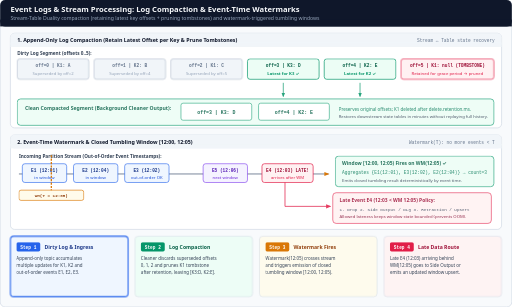
t = 0.00 s
t = 1.44 s: frame unchanged from t = 0.00 s, image omitted
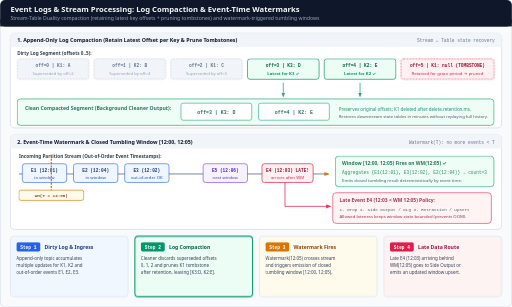
t = 3.30 s
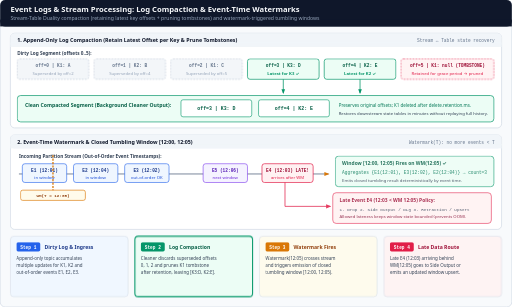
t = 4.98 s
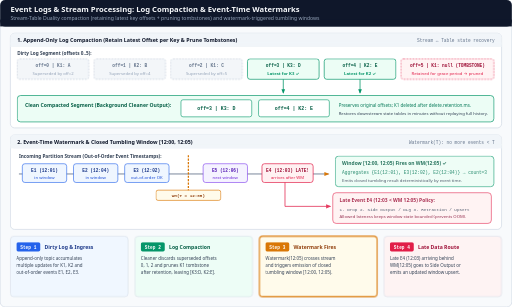
t = 6.72 s
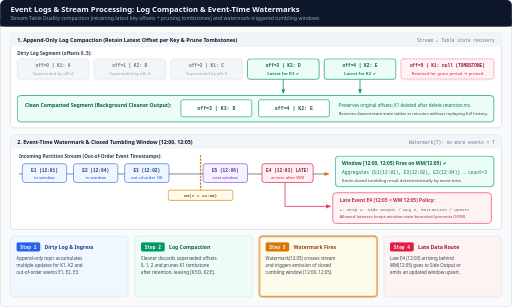
t = 8.28 s

The animated SVG that drew these frames (rendered in a browser with its animation timeline set to each time). Animation: 9 CSS @keyframes rules; frames cover the first 8.28 s, repeats indefinitely.

<svg xmlns="http://www.w3.org/2000/svg" viewBox="0 0 1200 720" width="1200" height="720" role="img" aria-labelledby="title desc">
  <title id="title">Event Logs and Stream Processing: Log Compaction and Event-Time Watermarks</title>
  <desc id="desc">Animated two-panel diagram covering Kafka-style append-only log compaction and Flink-style event-time watermarks: (1) Log Compaction scanning dirty segments [K1:A, K2:B, K1:C, K3:D, K2:E, K1:TOMBSTONE] to retain only the latest offset per key and prune tombstones into clean compacted output [K3:D, K2:E]; and (2) Event-Time Watermark(T=12:05) advancing across out-of-order events to close and emit tumbling window [12:00, 12:05) while routing late event (t=12:03) to a side output or retraction.</desc>

  <defs>
    <style>
      .sans { font-family: ui-sans-serif, system-ui, -apple-system, sans-serif; }
      .mono { font-family: ui-monospace, SFMono-Regular, Menlo, monospace; }

      /* 12s cycle */
      @keyframes drop-superseded {
        0%, 24% { opacity: 1; }
        34%, 94% { opacity: 0.86; stroke-dasharray: 4 3; }
        100% { opacity: 1; }
      }
      @keyframes show-clean-log {
        0%, 30% { opacity: 0.86; transform: translateY(8px); }
        42%, 100% { opacity: 1; transform: translateY(0px); }
      }
      @keyframes wm-sweep {
        0%, 40%   { transform: translateX(0px); }
        60%, 92%  { transform: translateX(350px); }
        100%      { transform: translateX(0px); }
      }
      @keyframes win-emit {
        0%, 58% { opacity: 0.86; }
        68%, 100% { opacity: 1; }
      }
      @keyframes late-route {
        0%, 72% { opacity: 0.86; transform: translateX(-6px); }
        82%, 100% { opacity: 1; transform: translateX(0px); }
      }

      @keyframes st-1 { 0%, 24% { opacity: 1; stroke: #2563eb; stroke-width: 2.5; } 25%, 100% { opacity: 0.86; stroke: #cbd5e1; stroke-width: 1.2; } }
      @keyframes st-2 { 0%, 24% { opacity: 0.86; stroke: #cbd5e1; stroke-width: 1.2; } 25%, 49% { opacity: 1; stroke: #059669; stroke-width: 2.5; } 50%, 100% { opacity: 0.86; stroke: #cbd5e1; stroke-width: 1.2; } }
      @keyframes st-3 { 0%, 49% { opacity: 0.86; stroke: #cbd5e1; stroke-width: 1.2; } 50%, 74% { opacity: 1; stroke: #d97706; stroke-width: 2.5; } 75%, 100% { opacity: 0.86; stroke: #cbd5e1; stroke-width: 1.2; } }
      @keyframes st-4 { 0%, 74% { opacity: 0.86; stroke: #cbd5e1; stroke-width: 1.2; } 75%, 100% { opacity: 1; stroke: #e11d48; stroke-width: 2.5; } }

      .dsup { animation: drop-superseded 12s linear infinite; }
      .clog { animation: show-clean-log 12s ease-out infinite; }
      .wmsw { animation: wm-sweep 12s ease-in-out infinite; }
      .wemit { animation: win-emit 12s ease-out infinite; }
      .lrt { animation: late-route 12s ease-out infinite; }

      .s1 { animation: st-1 12s linear infinite; }
      .s2 { animation: st-2 12s linear infinite; }
      .s3 { animation: st-3 12s linear infinite; }
      .s4 { animation: st-4 12s linear infinite; }

      @media (prefers-reduced-motion: reduce) {
        .dsup, .clog, .wmsw, .wemit, .lrt, .s1, .s2, .s3, .s4 {
          animation: none !important;
        }
        .dsup { opacity: 0.86 !important; }
        .clog, .wemit, .lrt, .s1, .s2, .s3, .s4 {
          opacity: 1 !important;
          transform: none !important;
        }
        .wmsw { transform: translateX(350px) !important; }
      }
    </style>

    <marker id="arr-emerald" viewBox="0 0 10 10" refX="8" refY="5" markerWidth="6" markerHeight="6" orient="auto-start-reverse">
      <path d="M 0 1 L 10 5 L 0 9 z" fill="#059669"/>
    </marker>
    <marker id="arr-amber" viewBox="0 0 10 10" refX="8" refY="5" markerWidth="6" markerHeight="6" orient="auto-start-reverse">
      <path d="M 0 1 L 10 5 L 0 9 z" fill="#d97706"/>
    </marker>
    <marker id="arr-rose" viewBox="0 0 10 10" refX="8" refY="5" markerWidth="6" markerHeight="6" orient="auto-start-reverse">
      <path d="M 0 1 L 10 5 L 0 9 z" fill="#e11d48"/>
    </marker>
  </defs>

  <!-- Canvas -->
  <rect x="0" y="0" width="1200" height="720" rx="12" fill="#f8fafc" stroke="#cbd5e1" stroke-width="1.5"/>

  <!-- Header -->
  <rect x="0" y="0" width="1200" height="62" rx="12" fill="#0f172a"/>
  <rect x="0" y="46" width="1200" height="16" fill="#0f172a"/>
  <text x="24" y="28" class="sans" font-size="18" font-weight="700" fill="#f8fafc">Event Logs &amp; Stream Processing: Log Compaction &amp; Event-Time Watermarks</text>
  <text x="24" y="48" class="sans" font-size="12" fill="#94a3b8">Stream-Table Duality compaction (retaining latest key offsets + pruning tombstones) and watermark-triggered tumbling windows</text>

  <!-- TOP PANEL: LOG COMPACTION -->
  <rect x="24" y="78" width="1152" height="222" rx="10" fill="#ffffff" stroke="#cbd5e1" stroke-width="1.5"/>
  <rect x="24" y="78" width="1152" height="32" rx="10" fill="#f1f5f9"/>
  <rect x="24" y="100" width="1152" height="10" fill="#f1f5f9"/>
  <text x="40" y="99" class="sans" font-size="12.5" font-weight="700" fill="#0f172a">1. Append-Only Log Compaction (Retain Latest Offset per Key &amp; Prune Tombstones)</text>
  <text x="1160" y="99" class="mono" font-size="10.5" fill="#64748b" text-anchor="end">Stream ↔ Table state recovery</text>

  <!-- Dirty Log Offsets 0..5 -->
  <text x="40" y="130" class="sans" font-size="11" font-weight="700" fill="#334155">Dirty Log Segment (offsets 0..5):</text>

  <rect x="40" y="138" width="168" height="48" rx="6" fill="#f1f5f9" stroke="#94a3b8" class="dsup"/>
  <text x="124" y="157" class="mono" font-size="10.5" font-weight="700" fill="#64748b" text-anchor="middle">off=0 | K1: A</text>
  <text x="124" y="175" class="sans" font-size="10" fill="#94a3b8" text-anchor="middle">Superseded by off=2</text>

  <rect x="220" y="138" width="168" height="48" rx="6" fill="#f1f5f9" stroke="#94a3b8" class="dsup"/>
  <text x="304" y="157" class="mono" font-size="10.5" font-weight="700" fill="#64748b" text-anchor="middle">off=1 | K2: B</text>
  <text x="304" y="175" class="sans" font-size="10" fill="#94a3b8" text-anchor="middle">Superseded by off=4</text>

  <rect x="400" y="138" width="168" height="48" rx="6" fill="#f1f5f9" stroke="#94a3b8" class="dsup"/>
  <text x="484" y="157" class="mono" font-size="10.5" font-weight="700" fill="#64748b" text-anchor="middle">off=2 | K1: C</text>
  <text x="484" y="175" class="sans" font-size="10" fill="#94a3b8" text-anchor="middle">Superseded by off=5</text>

  <rect x="580" y="138" width="168" height="48" rx="6" fill="#ecfdf5" stroke="#059669" stroke-width="1.6"/>
  <text x="664" y="157" class="mono" font-size="10.5" font-weight="700" fill="#065f46" text-anchor="middle">off=3 | K3: D</text>
  <text x="664" y="175" class="sans" font-size="10" font-weight="700" fill="#059669" text-anchor="middle">Latest for K3 ✓</text>

  <rect x="760" y="138" width="168" height="48" rx="6" fill="#ecfdf5" stroke="#059669" stroke-width="1.6"/>
  <text x="844" y="157" class="mono" font-size="10.5" font-weight="700" fill="#065f46" text-anchor="middle">off=4 | K2: E</text>
  <text x="844" y="175" class="sans" font-size="10" font-weight="700" fill="#059669" text-anchor="middle">Latest for K2 ✓</text>

  <rect x="940" y="138" width="218" height="48" rx="6" fill="#fff1f2" stroke="#e11d48" stroke-width="1.5" class="dsup"/>
  <text x="1049" y="157" class="mono" font-size="10.5" font-weight="700" fill="#9f1239" text-anchor="middle">off=5 | K1: null (TOMBSTONE)</text>
  <text x="1049" y="175" class="sans" font-size="10" fill="#e11d48" text-anchor="middle">Retained for grace period → pruned</text>

  <!-- Clean Compacted Log -->
  <g class="clog">
    <line x1="664" y1="186" x2="664" y2="218" stroke="#059669" stroke-width="1.8" marker-end="url(#arr-emerald)"/>
    <line x1="844" y1="186" x2="844" y2="218" stroke="#059669" stroke-width="1.8" marker-end="url(#arr-emerald)"/>

    <rect x="40" y="224" width="1118" height="62" rx="8" fill="#ecfdf5" stroke="#059669" stroke-width="1.6"/>
    <text x="58" y="250" class="sans" font-size="12" font-weight="700" fill="#065f46">Clean Compacted Segment (Background Cleaner Output):</text>
    <rect x="424" y="234" width="166" height="40" rx="5" fill="#ffffff" stroke="#059669" stroke-width="1.4"/>
    <text x="507" y="259" class="mono" font-size="11.5" font-weight="700" fill="#065f46" text-anchor="middle">off=3 | K3: D</text>
    <rect x="606" y="234" width="166" height="40" rx="5" fill="#ffffff" stroke="#059669" stroke-width="1.4"/>
    <text x="689" y="259" class="mono" font-size="11.5" font-weight="700" fill="#065f46" text-anchor="middle">off=4 | K2: E</text>
    <text x="794" y="252" class="sans" font-size="10.5" fill="#047857">Preserves original offsets; K1 deleted after delete.retention.ms.</text>
    <text x="794" y="269" class="sans" font-size="10" fill="#334155">Restores downstream state tables in minutes without replaying full history.</text>
  </g>

  <!-- BOTTOM PANEL: EVENT-TIME WATERMARKS & TUMBLING WINDOWS -->
  <rect x="24" y="316" width="1152" height="222" rx="10" fill="#ffffff" stroke="#cbd5e1" stroke-width="1.5"/>
  <rect x="24" y="316" width="1152" height="32" rx="10" fill="#f1f5f9"/>
  <rect x="24" y="338" width="1152" height="10" fill="#f1f5f9"/>
  <text x="40" y="337" class="sans" font-size="12.5" font-weight="700" fill="#0f172a">2. Event-Time Watermark &amp; Closed Tumbling Window [12:00, 12:05)</text>
  <text x="1160" y="337" class="mono" font-size="10.5" fill="#64748b" text-anchor="end">Watermark(T): no more events &lt; T</text>

  <!-- Stream Axis -->
  <line x1="44" y1="408" x2="770" y2="408" stroke="#64748b" stroke-width="2" marker-end="url(#arr-amber)"/>
  <text x="44" y="370" class="sans" font-size="11" font-weight="700" fill="#334155">Incoming Partition Stream (Out-of-Order Event Timestamps):</text>

  <!-- Events along stream -->
  <rect x="52" y="384" width="104" height="44" rx="6" fill="#eff6ff" stroke="#2563eb" stroke-width="1.4"/>
  <text x="104" y="403" class="mono" font-size="10.5" font-weight="700" fill="#1e3a8a" text-anchor="middle">E1 (12:01)</text>
  <text x="104" y="419" class="sans" font-size="10" fill="#1d4ed8" text-anchor="middle">in window</text>

  <rect x="172" y="384" width="104" height="44" rx="6" fill="#eff6ff" stroke="#2563eb" stroke-width="1.4"/>
  <text x="224" y="403" class="mono" font-size="10.5" font-weight="700" fill="#1e3a8a" text-anchor="middle">E2 (12:04)</text>
  <text x="224" y="419" class="sans" font-size="10" fill="#1d4ed8" text-anchor="middle">in window</text>

  <rect x="292" y="384" width="104" height="44" rx="6" fill="#eff6ff" stroke="#2563eb" stroke-width="1.4"/>
  <text x="344" y="403" class="mono" font-size="10.5" font-weight="700" fill="#1e3a8a" text-anchor="middle">E3 (12:02)</text>
  <text x="344" y="419" class="sans" font-size="10" fill="#1d4ed8" text-anchor="middle">out-of-order OK</text>

  <rect x="476" y="384" width="104" height="44" rx="6" fill="#f5f3ff" stroke="#7c3aed" stroke-width="1.4"/>
  <text x="528" y="403" class="mono" font-size="10.5" font-weight="700" fill="#5b21b6" text-anchor="middle">E5 (12:06)</text>
  <text x="528" y="419" class="sans" font-size="10" fill="#6d28d9" text-anchor="middle">next window</text>

  <rect x="614" y="384" width="120" height="44" rx="6" fill="#fff1f2" stroke="#e11d48" stroke-width="1.6"/>
  <text x="674" y="403" class="mono" font-size="10.5" font-weight="700" fill="#9f1239" text-anchor="middle">E4 (12:03) LATE!</text>
  <text x="674" y="419" class="sans" font-size="10" fill="#e11d48" text-anchor="middle">arrives after WM</text>

  <!-- Sweeping Watermark Barrier -->
  <g class="wmsw">
    <line x1="120" y1="364" x2="120" y2="454" stroke="#d97706" stroke-width="3" stroke-dasharray="5 3"/>
    <rect x="44" y="446" width="152" height="24" rx="5" fill="#fffbeb" stroke="#d97706" stroke-width="1.5"/>
    <text x="120" y="462" class="mono" font-size="10" font-weight="700" fill="#92400e" text-anchor="middle">WM(T = 12:05)</text>
  </g>

  <!-- Window Emission + Late Data Handling on Right -->
  <g class="wemit">
    <rect x="786" y="366" width="372" height="72" rx="8" fill="#ecfdf5" stroke="#059669" stroke-width="1.6"/>
    <text x="802" y="388" class="sans" font-size="11.5" font-weight="700" fill="#065f46">Window [12:00, 12:05) Fires on WM(12:05) ✓</text>
    <text x="802" y="408" class="mono" font-size="10.5" fill="#047857">Aggregates {E1(12:01), E3(12:02), E2(12:04)} → count=3</text>
    <text x="802" y="426" class="sans" font-size="10" fill="#334155">Emits closed tumbling result deterministically by event time.</text>
  </g>

  <g class="lrt">
    <path d="M 674 428 L 674 484 L 780 484" fill="none" stroke="#e11d48" stroke-width="2" marker-end="url(#arr-rose)"/>
    <rect x="786" y="452" width="372" height="72" rx="8" fill="#fff1f2" stroke="#e11d48" stroke-width="1.5"/>
    <text x="802" y="474" class="sans" font-size="11.5" font-weight="700" fill="#9f1239">Late Event E4 (12:03 &lt; WM 12:05) Policy:</text>
    <text x="802" y="494" class="mono" font-size="10" fill="#334155">1. Drop   2. Side Output / DLQ   3. Retraction / Upsert</text>
    <text x="802" y="512" class="sans" font-size="10" fill="#881337">Allowed lateness keeps window state bounded (prevents OOM).</text>
  </g>

  <!-- BOTTOM 4 STEP CARDS -->
  <rect x="24" y="554" width="276" height="142" rx="8" fill="#eff6ff" class="s1"/>
  <rect x="38" y="568" width="56" height="22" rx="4" fill="#2563eb"/>
  <text x="66" y="583" class="mono" font-size="10.5" font-weight="700" fill="#ffffff" text-anchor="middle">Step 1</text>
  <text x="104" y="583" class="sans" font-size="12" font-weight="700" fill="#1e3a8a">Dirty Log &amp; Ingress</text>
  <text x="38" y="610" class="sans" font-size="10.5" fill="#334155">Append-only topic accumulates</text>
  <text x="38" y="626" class="sans" font-size="10.5" fill="#334155">multiple updates for K1, K2 and</text>
  <text x="38" y="642" class="sans" font-size="10.5" fill="#334155">out-of-order events E1, E2, E3.</text>

  <rect x="316" y="554" width="276" height="142" rx="8" fill="#ecfdf5" class="s2"/>
  <rect x="330" y="568" width="56" height="22" rx="4" fill="#059669"/>
  <text x="358" y="583" class="mono" font-size="10.5" font-weight="700" fill="#ffffff" text-anchor="middle">Step 2</text>
  <text x="396" y="583" class="sans" font-size="12" font-weight="700" fill="#065f46">Log Compaction</text>
  <text x="330" y="610" class="sans" font-size="10.5" fill="#334155">Cleaner discards superseded offsets</text>
  <text x="330" y="626" class="sans" font-size="10.5" fill="#334155">0, 1, 2 and prunes K1 tombstone</text>
  <text x="330" y="642" class="sans" font-size="10.5" fill="#334155">after retention, leaving [K3:D, K2:E].</text>

  <rect x="608" y="554" width="276" height="142" rx="8" fill="#fffbeb" class="s3"/>
  <rect x="622" y="568" width="56" height="22" rx="4" fill="#d97706"/>
  <text x="650" y="583" class="mono" font-size="10.5" font-weight="700" fill="#ffffff" text-anchor="middle">Step 3</text>
  <text x="688" y="583" class="sans" font-size="12" font-weight="700" fill="#92400e">Watermark Fires</text>
  <text x="622" y="610" class="sans" font-size="10.5" fill="#334155">Watermark(12:05) crosses stream</text>
  <text x="622" y="626" class="sans" font-size="10.5" fill="#334155">and triggers emission of closed</text>
  <text x="622" y="642" class="sans" font-size="10.5" fill="#334155">tumbling window [12:00, 12:05).</text>

  <rect x="900" y="554" width="276" height="142" rx="8" fill="#fff1f2" class="s4"/>
  <rect x="914" y="568" width="56" height="22" rx="4" fill="#e11d48"/>
  <text x="942" y="583" class="mono" font-size="10.5" font-weight="700" fill="#ffffff" text-anchor="middle">Step 4</text>
  <text x="980" y="583" class="sans" font-size="12" font-weight="700" fill="#9f1239">Late Data Route</text>
  <text x="914" y="610" class="sans" font-size="10.5" fill="#334155">Late E4 (12:03) arriving behind</text>
  <text x="914" y="626" class="sans" font-size="10.5" fill="#334155">WM(12:05) goes to Side Output or</text>
  <text x="914" y="642" class="sans" font-size="10.5" fill="#334155">emits an updated window upsert.</text>
</svg>
